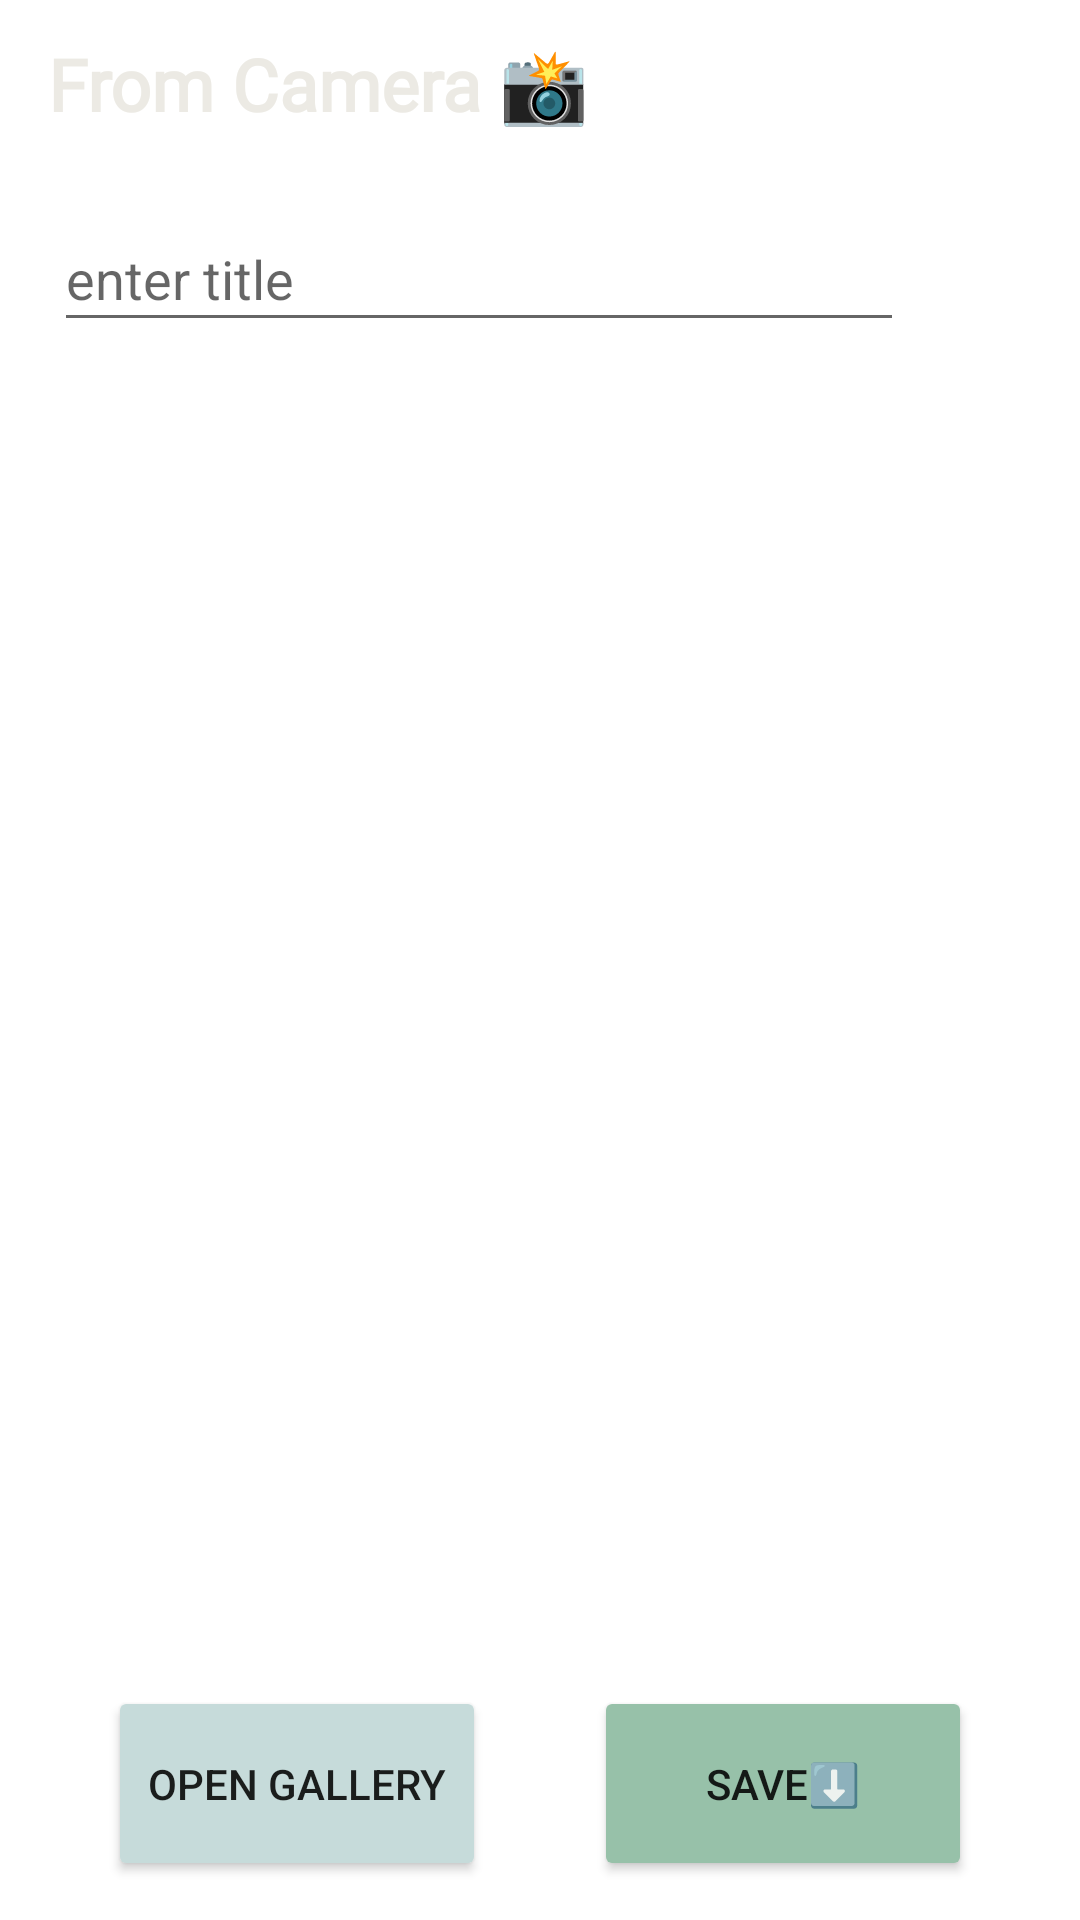

Reconstruct the res/layout file that produces this screen, plus the resources it refers to.
<!-- AndroidManifest.xml: application theme Theme.ScheduleNotification -->
<!-- res/layout/activity_camera_or_gallery.xml -->
<?xml version="1.0" encoding="utf-8"?>
<LinearLayout xmlns:android="http://schemas.android.com/apk/res/android"
    xmlns:app="http://schemas.android.com/apk/res-auto"
    xmlns:tools="http://schemas.android.com/tools"
    android:layout_width="match_parent"
    android:layout_height="match_parent"
    android:orientation="vertical"
    tools:context=".Activities.Camera_or_Gallery">

    <androidx.appcompat.widget.Toolbar
        android:id="@+id/tb"
        android:layout_width="match_parent"
        android:layout_height="?attr/actionBarSize"
        android:background="@color/white">

        <TextView
            android:id="@+id/t"
            android:layout_width="wrap_content"
            android:layout_height="wrap_content"
            android:fontFamily="@font/biorhyme_bold"
            android:text="From Camera 📸"
            android:textColor="@color/lightgray"
            android:textSize="24sp"
            android:textStyle="bold" />

    </androidx.appcompat.widget.Toolbar>


    <LinearLayout
        android:layout_width="match_parent"
        android:layout_height="match_parent"
        android:orientation="horizontal">

        <View
            android:layout_width="0px"
            android:layout_height="match_parent"
            android:layout_weight="5" />

        <LinearLayout
            android:layout_width="0px"
            android:layout_height="match_parent"
            android:layout_weight="90"
            android:orientation="vertical">

            <View
                android:layout_width="match_parent"
                android:layout_height="0px"
                android:layout_weight="2" />

            <LinearLayout
                android:layout_width="match_parent"
                android:layout_height="0px"
                android:layout_weight="7"
                android:orientation="horizontal">

                <EditText
                    android:id="@+id/titlePic"
                    android:layout_width="0px"
                    android:layout_height="match_parent"
                    android:layout_weight="70"
                    android:ems="10"
                    android:hint="enter title"
                    android:inputType="textPersonName" />

                <Button
                    android:layout_width="0px"
                    android:layout_height="match_parent"
                    android:layout_weight="10"
                    android:background="@null"
                    app:icon="@drawable/ic_baseline_rotate_right_24"
                    android:onClick="rotate"/>
            </LinearLayout>

            <View
                android:layout_width="match_parent"
                android:layout_height="0px"
                android:layout_weight="2" />

            <ImageView
                android:id="@+id/showPic"
                android:layout_width="match_parent"
                android:layout_height="0px"
                android:layout_weight="65"
                app:srcCompat="@drawable/ic_launcher_foreground" />

            <View
                android:layout_width="match_parent"
                android:layout_height="0px"
                android:layout_weight="2" />

            <LinearLayout
                android:layout_width="match_parent"
                android:layout_height="0px"
                android:layout_weight="10"
                android:orientation="horizontal">

                <View
                    android:layout_width="0px"
                    android:layout_height="match_parent"
                    android:layout_weight="5" />

                <Button
                    android:id="@+id/btnS"
                    android:layout_width="0px"
                    android:layout_height="match_parent"
                    android:layout_weight="35"
                    android:backgroundTint="@color/grayblue"
                    android:onClick="openApp"
                    android:text="Open Gallery" />

                <View
                    android:layout_width="0px"
                    android:layout_height="wrap_content"
                    android:layout_weight="10" />

                <Button
                    android:layout_width="0px"
                    android:layout_height="match_parent"
                    android:layout_weight="35"
                    android:backgroundTint="@color/darkgreen"
                    android:onClick="upload"
                    android:text="save⬇️"
                    />

                <View
                    android:layout_width="0px"
                    android:layout_height="match_parent"
                    android:layout_weight="5" />
            </LinearLayout>

            <View
                android:layout_width="match_parent"
                android:layout_height="0px"
                android:layout_weight="2" />

        </LinearLayout>

        <View
            android:layout_width="0px"
            android:layout_height="match_parent"
            android:layout_weight="5" />

    </LinearLayout>

</LinearLayout>
<!-- resources referenced by this layout -->
<resources>
  <color name="darkgreen">#97C1A9</color>
  <color name="grayblue">#C6DBDA</color>
  <color name="lightgray">#ECEAE4</color>
  <color name="white">#FFFFFFFF</color>
  <style name="Theme.ScheduleNotification" parent="Theme.MaterialComponents.DayNight.NoActionBar">
          
          <item name="colorPrimary">@color/lightgray</item>
          <item name="colorPrimaryVariant">@color/lightgray</item>
          <item name="colorOnPrimary">@color/black</item>
          
          <item name="colorSecondary">@color/beige</item>
          <item name="colorSecondaryVariant">@color/beige</item>
          <item name="colorOnSecondary">@color/black</item>
          
          <item name="android:statusBarColor" tools:targetApi="l">?attr/colorPrimaryVariant</item>
          
      </style>
  <color name="black">#FF000000</color>
  <color name="beige">#F6EAC2</color>
</resources>
